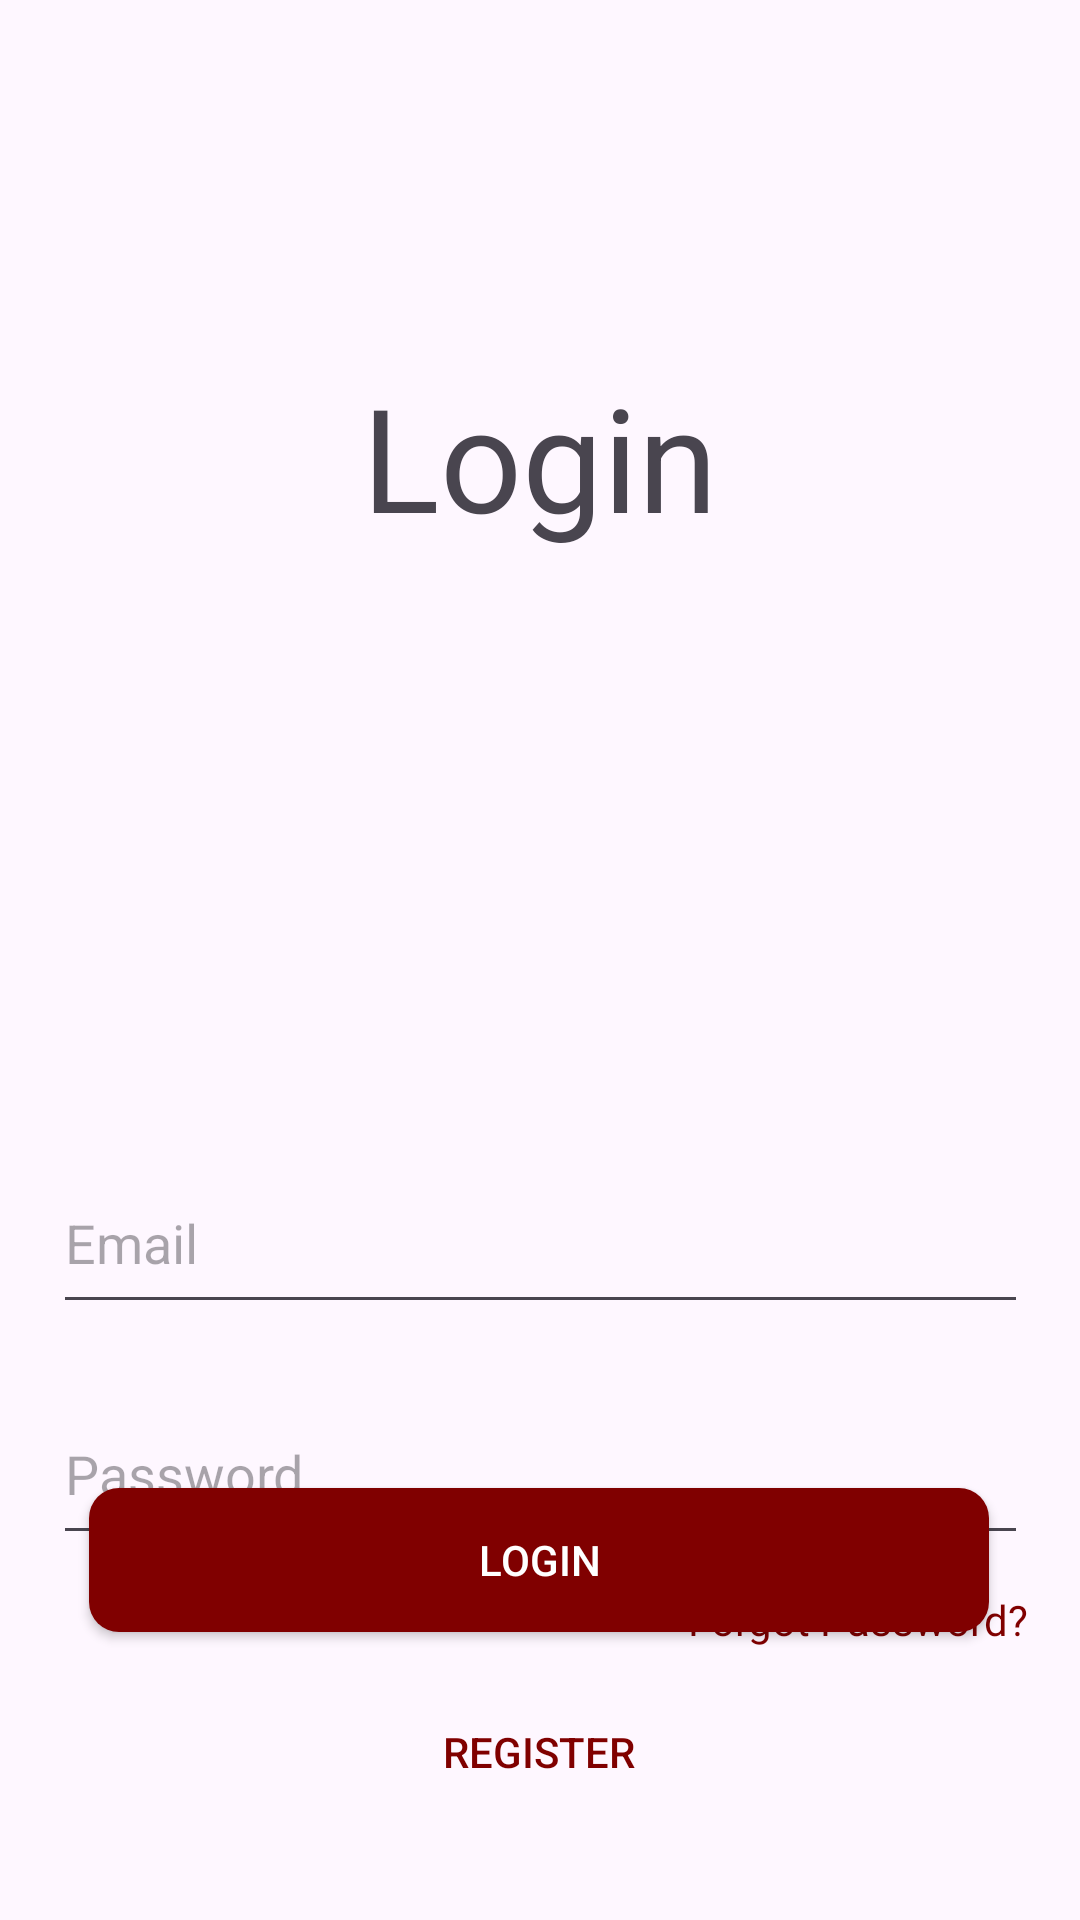

The Android layout XML behind this screen, and the referenced resources:
<!-- AndroidManifest.xml: application theme Theme.ProjectPamNew -->
<!-- res/layout/activity_login.xml -->
<?xml version="1.0" encoding="utf-8"?>
<androidx.constraintlayout.widget.ConstraintLayout xmlns:android="http://schemas.android.com/apk/res/android"
    xmlns:app="http://schemas.android.com/apk/res-auto"
    xmlns:tools="http://schemas.android.com/tools"
    android:id="@+id/Main"
    android:layout_width="match_parent"
    android:layout_height="match_parent"
    tools:context=".activity.LoginActivity">

    <TextView
        android:id="@+id/textView3"
        android:layout_width="wrap_content"
        android:layout_height="wrap_content"
        android:layout_marginTop="120dp"
        android:text="Login"
        android:textSize="48sp"
        app:layout_constraintEnd_toEndOf="parent"
        app:layout_constraintStart_toStartOf="parent"
        app:layout_constraintTop_toTopOf="parent"
        tools:ignore="MissingConstraints" />

    <EditText
        android:id="@+id/pw"
        android:layout_width="325dp"
        android:layout_height="57dp"
        android:layout_marginTop="20dp"
        android:ems="10"
        android:hint="Password"
        android:inputType="textPassword"
        app:layout_constraintEnd_toEndOf="@+id/Email"
        app:layout_constraintHorizontal_bias="0.0"
        app:layout_constraintStart_toStartOf="@+id/Email"
        app:layout_constraintTop_toBottomOf="@+id/Email" />

    <EditText
        android:id="@+id/Email"
        android:layout_width="325dp"
        android:layout_height="57dp"
        android:layout_marginTop="200dp"
        android:ems="10"
        android:hint="Email"
        android:inputType="textEmailAddress"
        app:layout_constraintEnd_toEndOf="@+id/textView3"
        app:layout_constraintStart_toStartOf="@+id/textView3"
        app:layout_constraintTop_toBottomOf="@+id/textView3"
        tools:ignore="MissingConstraints" />

    <TextView
        android:id="@+id/textView4"
        android:layout_width="wrap_content"
        android:layout_height="wrap_content"
        android:layout_marginTop="12dp"
        android:text="Forgot Password?"
        android:textColor="@color/maroon"
        app:layout_constraintEnd_toEndOf="@+id/pw"
        app:layout_constraintTop_toBottomOf="@+id/pw"
        tools:ignore="MissingConstraints" />

    <androidx.appcompat.widget.AppCompatButton
        android:id="@+id/buttonLogin"
        android:layout_width="300dp"
        android:layout_height="48dp"
        android:layout_marginBottom="16dp"
        android:background="@drawable/backgroundprimary"
        android:text="Login"
        android:textColor="@color/white"
        app:layout_constraintBottom_toTopOf="@+id/buttonRegist"
        app:layout_constraintEnd_toEndOf="parent"
        app:layout_constraintHorizontal_bias="0.495"
        app:layout_constraintStart_toStartOf="parent"
        tools:ignore="MissingConstraints" />

    <androidx.appcompat.widget.AppCompatButton
        android:id="@+id/buttonRegist"
        android:layout_width="300dp"
        android:layout_height="48dp"
        android:layout_marginBottom="32dp"
        android:background="@drawable/bg_sec"
        android:text="Register"
        android:textColor="@color/maroon"
        app:layout_constraintBottom_toBottomOf="parent"
        app:layout_constraintEnd_toEndOf="parent"
        app:layout_constraintHorizontal_bias="0.495"
        app:layout_constraintStart_toStartOf="parent"
        tools:ignore="MissingConstraints" />

</androidx.constraintlayout.widget.ConstraintLayout>
<!-- resources referenced by this layout -->
<resources>
  <color name="maroon">#800000</color>
  <color name="white">#FFFFFFFF</color>
  <!-- drawable backgroundprimary (drawable) -->
  <?xml version="1.0" encoding="utf-8"?>
  <shape xmlns:android="http://schemas.android.com/apk/res/android">
      <solid android:color="@color/maroon">
      </solid>
      <corners android:radius="10dp"></corners>
  </shape>
  <style name="Theme.ProjectPamNew" parent="Base.Theme.ProjectPamNew">
          <item name="android:windowTranslucentNavigation" />
  
  
      </style>
  <style name="Base.Theme.ProjectPamNew" parent="Theme.Material3.DayNight.NoActionBar">
          
          
      </style>
</resources>
